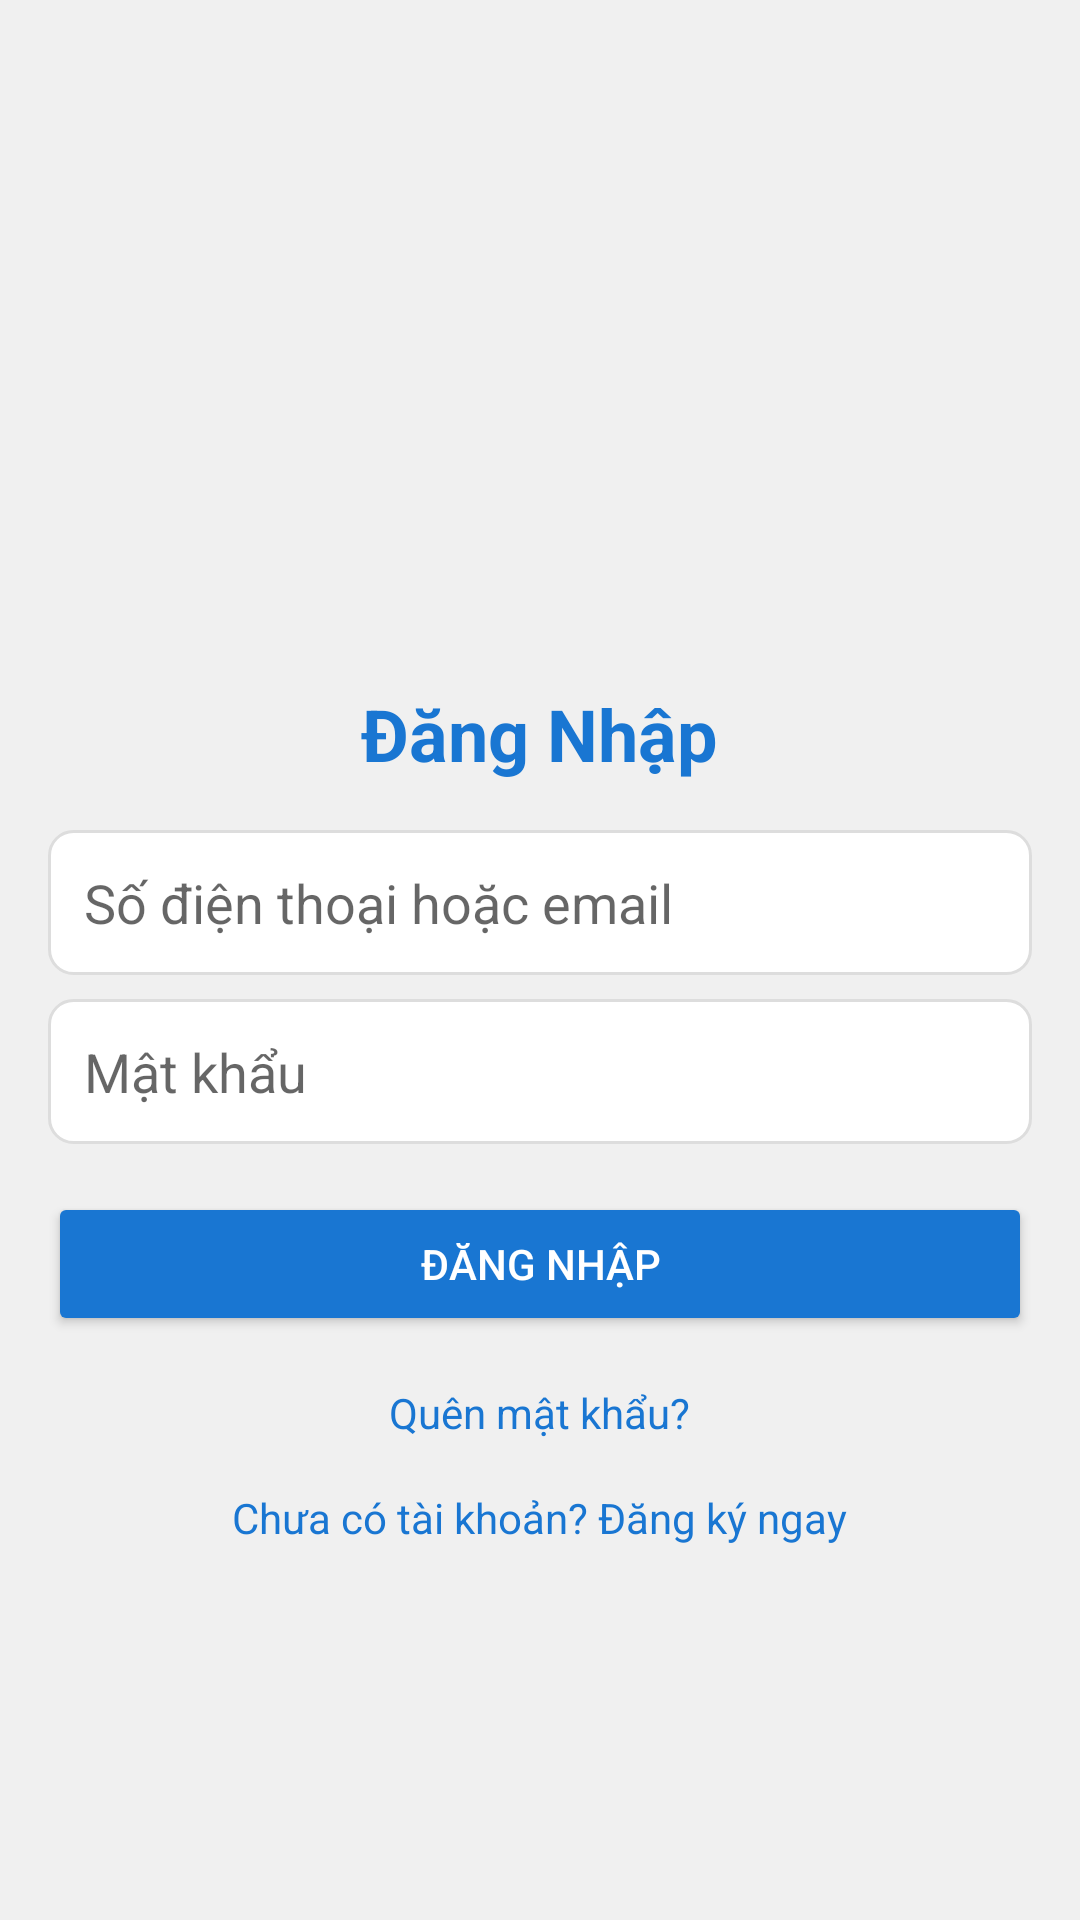

Android layout source for this screen:
<!-- AndroidManifest.xml: application theme Theme.ZolaApp -->
<!-- res/layout/activity_login.xml -->
<?xml version="1.0" encoding="utf-8"?>
<LinearLayout xmlns:android="http://schemas.android.com/apk/res/android"
    android:layout_width="match_parent"
    android:layout_height="match_parent"
    android:orientation="vertical"
    android:padding="16dp"
    android:gravity="center"
    android:background="#F0F0F0">

    
    <ImageView
        android:layout_width="80dp"
        android:layout_height="80dp"
        android:src="@drawable/zalo"
    android:layout_gravity="center"
    android:layout_marginBottom="24dp"/>

    <TextView
        android:layout_width="wrap_content"
        android:layout_height="wrap_content"
        android:text="Đăng Nhập"
        android:textSize="24sp"
        android:textColor="#1976D2"
        android:textStyle="bold"
        android:layout_gravity="center"/>

    <EditText
        android:id="@+id/etUsername"
        android:layout_width="match_parent"
        android:layout_height="wrap_content"
        android:hint="Số điện thoại hoặc email"
        android:inputType="textEmailAddress"
        android:background="@drawable/edit_text_background"
        android:padding="12dp"
        android:layout_marginTop="16dp"/>

    <EditText
        android:id="@+id/etPassword"
        android:layout_width="match_parent"
        android:layout_height="wrap_content"
        android:hint="Mật khẩu"
        android:inputType="textPassword"
        android:background="@drawable/edit_text_background"
        android:padding="12dp"
        android:layout_marginTop="8dp"/>

    <Button
        android:id="@+id/btnLogin"
        android:layout_width="match_parent"
        android:layout_height="wrap_content"
        android:text="Đăng Nhập"
        android:backgroundTint="#1976D2"
        android:textColor="#FFFFFF"
        android:padding="12dp"
        android:layout_marginTop="16dp"
        android:layout_marginBottom="8dp"/>

    <TextView
        android:id="@+id/tvForgotPassword"
        android:layout_width="wrap_content"
        android:layout_height="wrap_content"
        android:text="Quên mật khẩu?"
        android:textColor="#1976D2"
        android:layout_gravity="center"
        android:layout_marginTop="8dp"/>

    <TextView
        android:id="@+id/tvRegister"
        android:layout_width="wrap_content"
        android:layout_height="wrap_content"
        android:text="Chưa có tài khoản? Đăng ký ngay"
        android:textColor="#1976D2"
        android:layout_gravity="center"
        android:layout_marginTop="16dp"/>
</LinearLayout>
<!-- resources referenced by this layout -->
<resources>
  <!-- drawable edit_text_background (drawable) -->
  <?xml version="1.0" encoding="utf-8"?>
  <shape xmlns:android="http://schemas.android.com/apk/res/android">
      <solid android:color="#FFFFFF"/>
      <corners android:radius="8dp"/>
      <stroke android:width="1dp" android:color="#DDDDDD"/>
  </shape>
  <style name="Theme.ZolaApp" parent="Base.Theme.ZolaApp" />
  <style name="Base.Theme.ZolaApp" parent="Theme.AppCompat.DayNight.NoActionBar">
          
          
      </style>
</resources>
